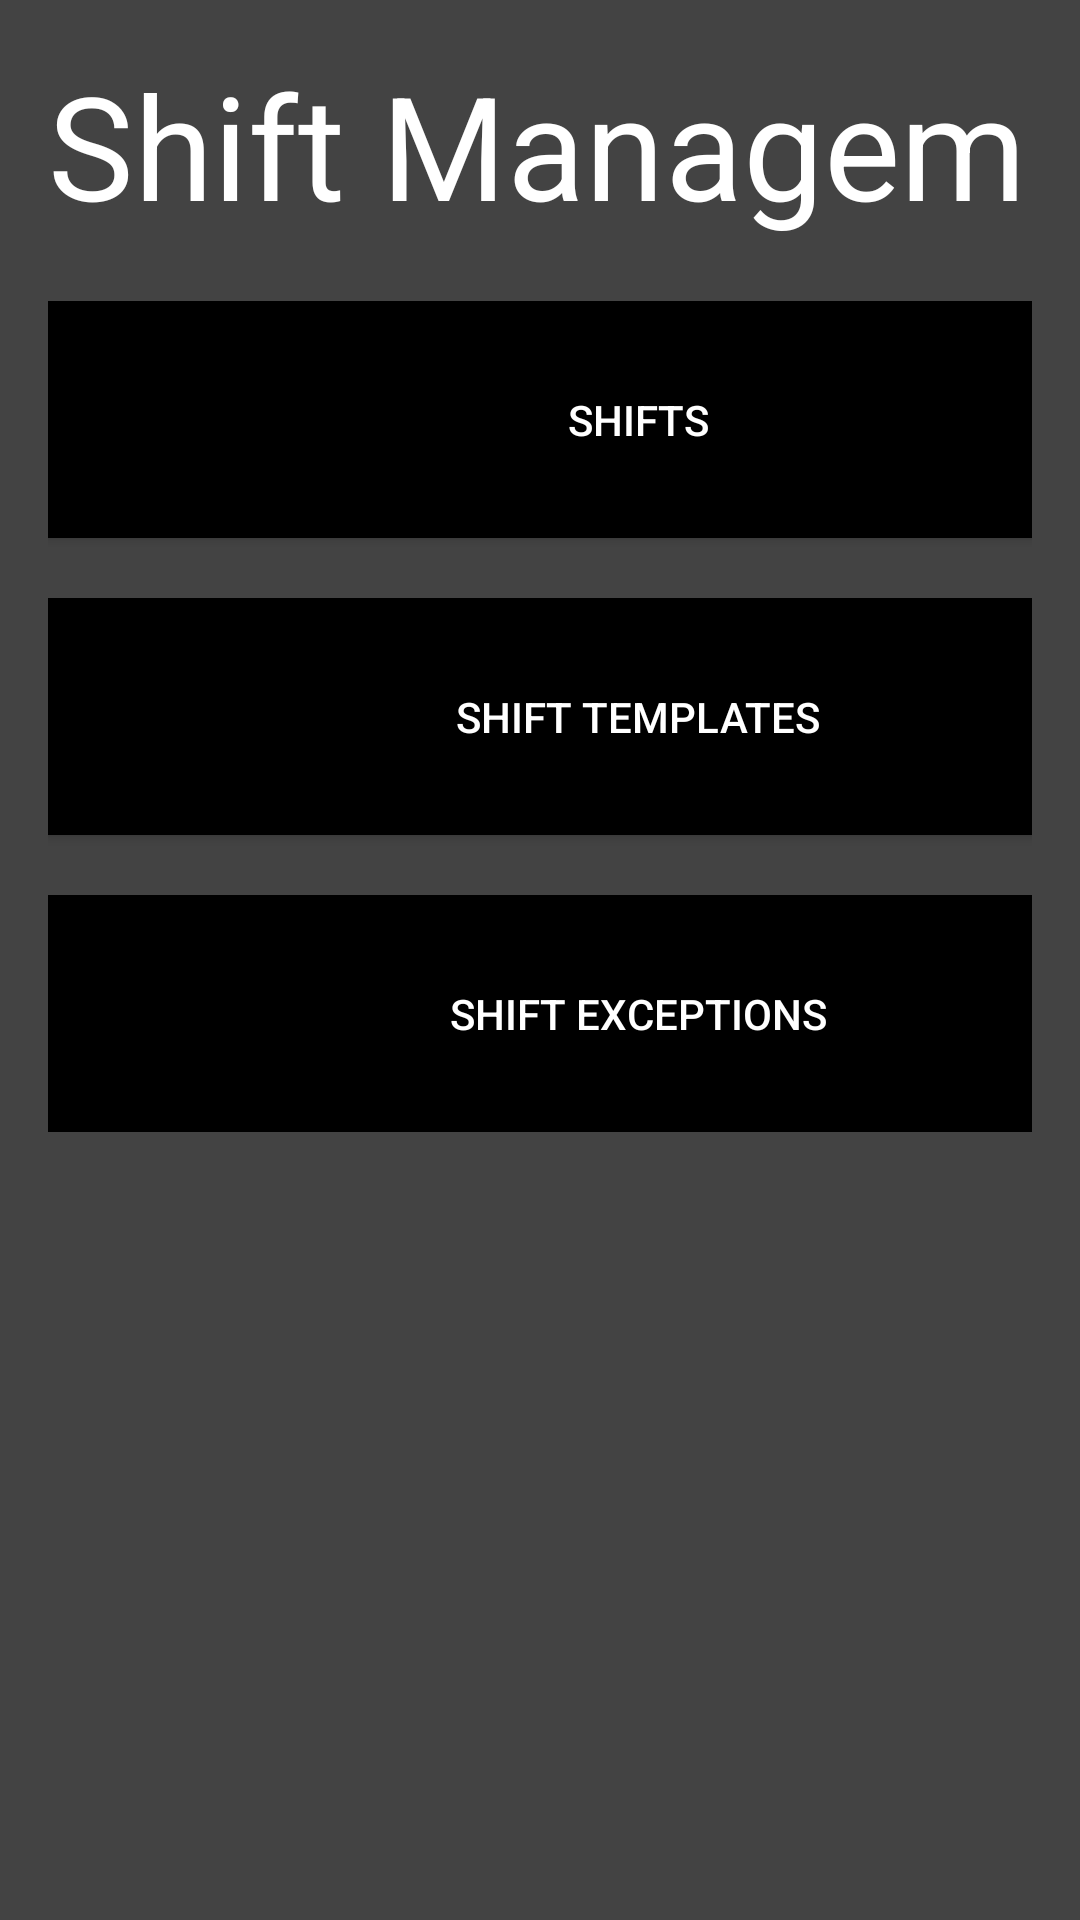

Produce the Android XML layout that renders to this screen, including the resource entries it uses.
<!-- AndroidManifest.xml: application theme AppTheme -->
<!-- res/layout/activity_shift_management.xml -->
<?xml version="1.0" encoding="utf-8"?>
<TableLayout xmlns:android="http://schemas.android.com/apk/res/android"
    xmlns:tools="http://schemas.android.com/tools"
    android:layout_width="match_parent"
    android:layout_height="match_parent"
    android:background="@color/standardBackground"
    android:paddingBottom="@dimen/activity_vertical_margin"
    android:paddingLeft="@dimen/activity_horizontal_margin"
    android:paddingRight="@dimen/activity_horizontal_margin"
    android:paddingTop="@dimen/activity_vertical_margin"
    android:stretchColumns="*"
    tools:context="com.ashtonmansion.ashtonmansioncloverapp.activity.shift.ManagerShiftActivity">

    <TableRow android:layout_width="match_parent">

        <TextView
            android:id="@+id/shift_management_header_tv"
            android:layout_width="fill_parent"
            android:layout_gravity="center_horizontal"
            android:layout_marginBottom="@dimen/dimen_20dp"
            android:text="@string/shift_management_main_page_header"
            android:textAlignment="center"
            android:textColor="@color/white"
            android:textSize="@dimen/activity_header_size" />
    </TableRow>

    <TableRow>

        <Button
            android:id="@+id/shifts_activity_start_btn"
            android:layout_width="match_parent"
            android:layout_height="fill_parent"
            android:layout_marginBottom="@dimen/dimen_20dp"
            android:background="@color/standardButtonBackground"
            android:onClick="displayShiftsActivity"
            android:paddingBottom="@dimen/dimen_30dp"
            android:paddingTop="@dimen/dimen_30dp"
            android:text="@string/shifts_activity_start_btn_str"
            android:textAlignment="center"
            android:textColor="@color/standardButtonTextColor" />
    </TableRow>

    <TableRow>

        <Button
            android:id="@+id/shift_template_popup_btn"
            android:layout_width="match_parent"
            android:layout_height="fill_parent"
            android:layout_marginBottom="@dimen/dimen_20dp"
            android:background="@color/standardButtonBackground"
            android:onClick="displayShiftTemplateActivity"
            android:paddingBottom="@dimen/dimen_30dp"
            android:paddingTop="@dimen/dimen_30dp"
            android:text="@string/shift_template_popup_btn_str"
            android:textAlignment="center"
            android:textColor="@color/standardButtonTextColor" />
    </TableRow>

    <TableRow>

        <Button
            android:id="@+id/shift_exceptions_popup_btn"
            android:layout_width="match_parent"
            android:layout_height="fill_parent"
            android:background="@color/standardButtonBackground"
            android:onClick="displayShiftExceptionActivity"
            android:paddingBottom="@dimen/dimen_30dp"
            android:paddingTop="@dimen/dimen_30dp"
            android:text="@string/shift_exception_popup_btn_str"
            android:textAlignment="center"
            android:textColor="@color/standardButtonTextColor" />
    </TableRow>
</TableLayout>
<!-- resources referenced by this layout -->
<resources>
  <color name="standardBackground">#434343</color>
  <color name="standardButtonBackground">#000000</color>
  <color name="standardButtonTextColor">#FFFFFFFF</color>
  <color name="white">#FFFFFFFF</color>
  <dimen name="activity_header_size">48sp</dimen>
  <dimen name="activity_horizontal_margin">16dp</dimen>
  <dimen name="activity_vertical_margin">16dp</dimen>
  <dimen name="dimen_20dp">20dp</dimen>
  <dimen name="dimen_30dp">30dp</dimen>
  <string name="shift_exception_popup_btn_str">Shift Exceptions</string>
  <string name="shift_management_main_page_header">Shift Management</string>
  <string name="shift_template_popup_btn_str">Shift Templates</string>
  <string name="shifts_activity_start_btn_str">Shifts</string>
  <style name="AppTheme" parent="Theme.AppCompat.Light.DarkActionBar">
          
          <item name="colorPrimary">@color/colorPrimary</item>
          <item name="colorPrimaryDark">@color/colorPrimaryDark</item>
          <item name="colorAccent">@color/colorAccent</item>
      </style>
  <color name="colorPrimary">#3F51B5</color>
  <color name="colorPrimaryDark">#303F9F</color>
  <color name="colorAccent">#FF4081</color>
</resources>
